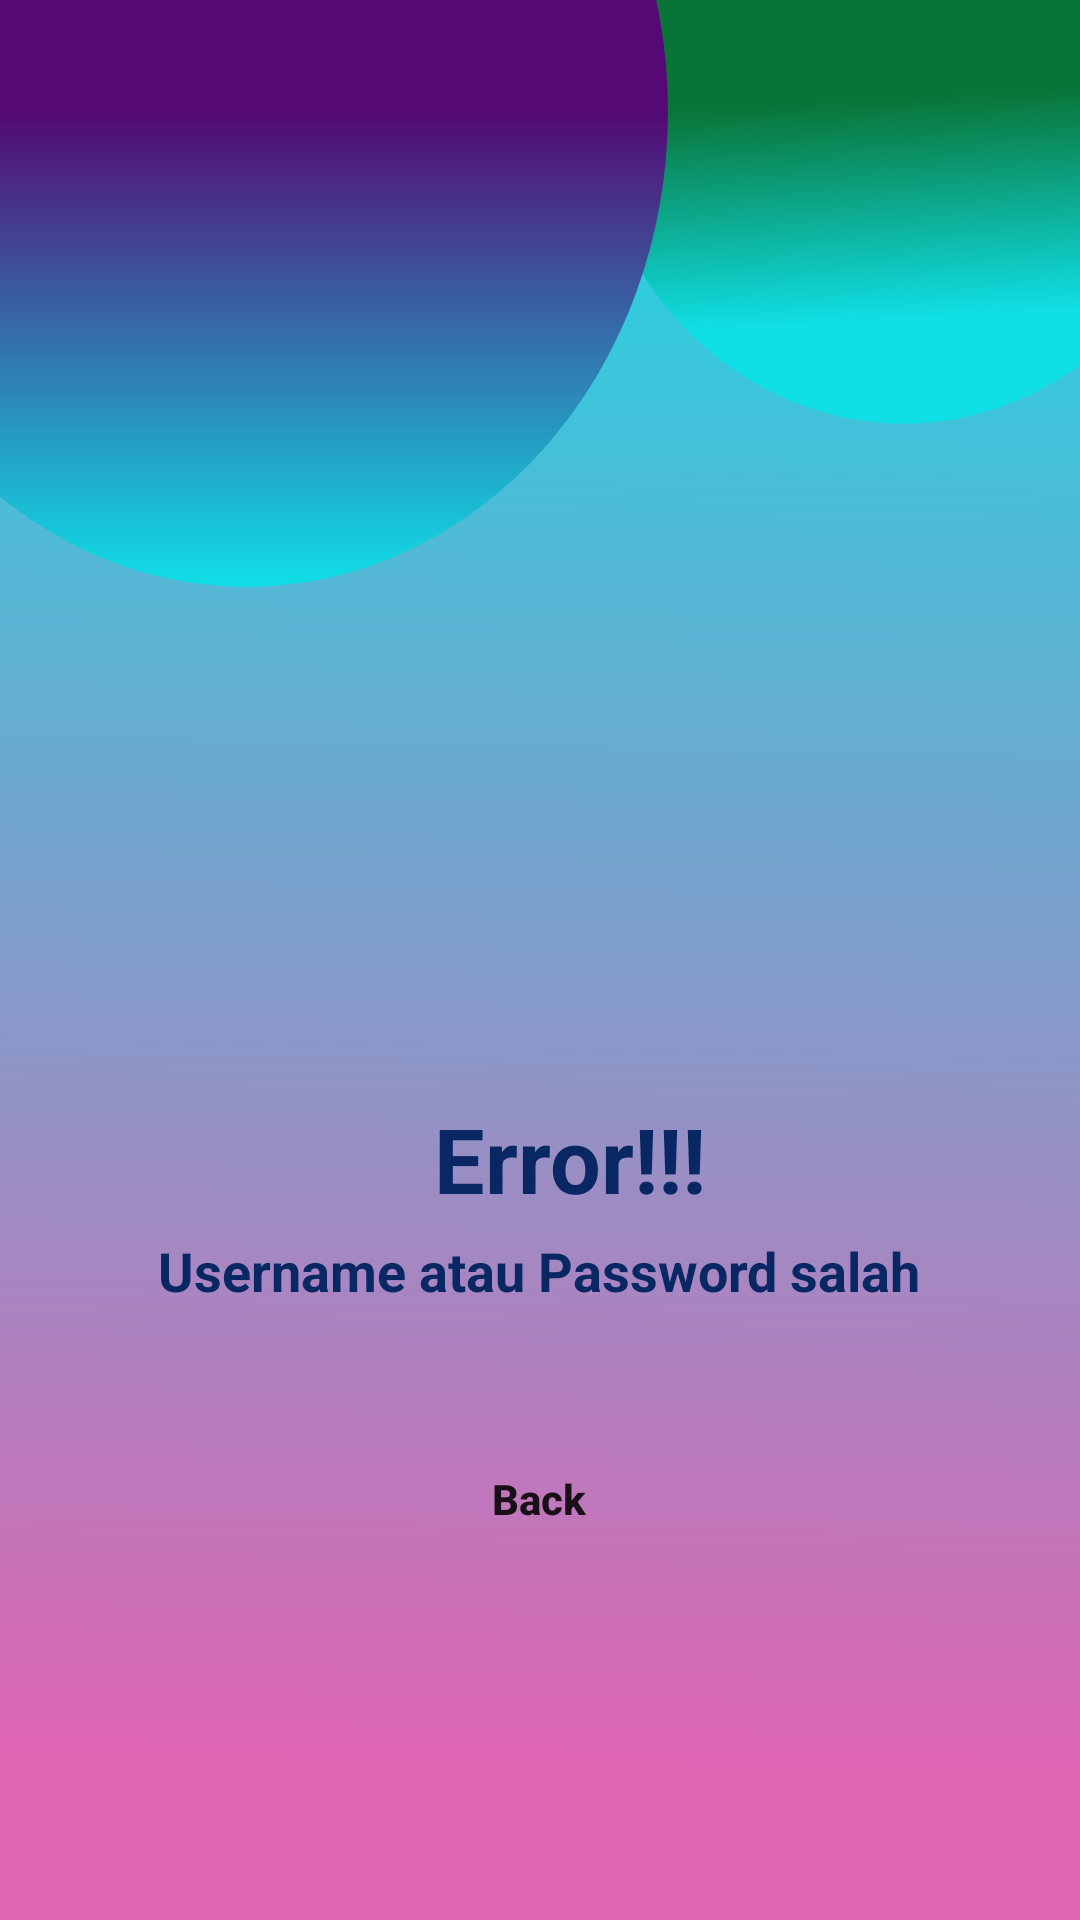

Produce the Android XML layout that renders to this screen, including the resource entries it uses.
<!-- AndroidManifest.xml: application theme Theme.RamaDheaYudhistiraLoginApplikasi -->
<!-- res/layout/activity_failed.xml -->
<?xml version="1.0" encoding="utf-8"?>
 <LinearLayout xmlns:android="http://schemas.android.com/apk/res/android"
    xmlns:app="http://schemas.android.com/apk/res-auto"
    xmlns:tools="http://schemas.android.com/tools"
    android:layout_width="match_parent"
    android:orientation="vertical"
    android:layout_height="match_parent"
    android:background="@drawable/ic_bground"
    tools:context=".FailedLogin">

    <Toolbar
        android:id="@+id/toolbar"
        android:title=""
        android:layout_width="match_parent"
        android:layout_height="wrap_content"></Toolbar>
    <LinearLayout
        android:layout_marginTop="210dp"
        android:layout_gravity="center"
        android:orientation="vertical"
        android:padding="50dp"
        android:gravity="center_horizontal"
        android:layout_width="match_parent"
        android:layout_height="match_parent">

            <ImageView
                android:layout_width="50dp"
                android:layout_height="50dp"
                android:src="@drawable/error"
                android:textAlignment="center" />

            <TextView
                android:layout_width="wrap_content"
                android:layout_height="wrap_content"
                android:layout_marginLeft="10dp"
                android:text="Error!!!"
                android:textColor="#092763"
                android:textSize="30sp"
                android:textStyle="bold" />
        <RelativeLayout
            android:layout_width="match_parent"
            android:layout_height="5dp"></RelativeLayout>
        <TextView
            android:layout_width="wrap_content"
            android:layout_height="wrap_content"
            android:text="Username atau Password salah"
            android:textColor="#092763"
            android:textSize="18sp"
            android:textStyle="bold" />

        <RelativeLayout
            android:layout_width="match_parent"
            android:layout_height="40dp"></RelativeLayout>
        <Button
            android:id="@+id/back"
            android:textStyle="bold"
            android:background="@drawable/form"
            android:textAllCaps="false"
            android:text="Back"
            android:layout_width="185dp"
            android:layout_height="wrap_content"/>

        </LinearLayout>







</LinearLayout>
<!-- resources referenced by this layout -->
<resources>
  <!-- drawable ic_bground (drawable) -->
  <vector xmlns:android="http://schemas.android.com/apk/res/android"
      xmlns:aapt="http://schemas.android.com/aapt"
      android:width="768dp"
      android:height="1024dp"
      android:viewportWidth="768"
      android:viewportHeight="1024">
    <group>
      <clip-path
          android:pathData="M0,0h768v1024h-768z"/>
      <path
          android:pathData="M0,0h768v1024h-768z"
          android:fillColor="#fff"/>
      <path
          android:pathData="M0,0h768v1024h-768z">
        <aapt:attr name="android:fillColor">
          <gradient 
              android:startY="0"
              android:startX="397.824"
              android:endY="948.224"
              android:endX="384"
              android:type="linear">
            <item android:offset="0" android:color="#FF10DFE6"/>
            <item android:offset="1" android:color="#FFE164B3"/>
          </gradient>
        </aapt:attr>
      </path>
      <path
          android:pathData="M415,37a227.5,189 0,1 0,455 0a227.5,189 0,1 0,-455 0z">
        <aapt:attr name="android:fillColor">
          <gradient 
              android:startY="50.986"
              android:startX="652.055"
              android:endY="169.678"
              android:endX="657.06"
              android:type="linear">
            <item android:offset="0" android:color="#FF097437"/>
            <item android:offset="1" android:color="#FF10DFE6"/>
          </gradient>
        </aapt:attr>
      </path>
      <path
          android:pathData="M-124,59.5a299.5,253.5 0,1 0,599 0a299.5,253.5 0,1 0,-599 0z">
        <aapt:attr name="android:fillColor">
          <gradient 
              android:startY="59.5"
              android:startX="175.5"
              android:endY="313"
              android:endX="175.5"
              android:type="linear">
            <item android:offset="0" android:color="#FF540974"/>
            <item android:offset="1" android:color="#FF10DFE6"/>
          </gradient>
        </aapt:attr>
      </path>
    </group>
  </vector>
  <style name="Theme.RamaDheaYudhistiraLoginApplikasi" parent="Theme.MaterialComponents.DayNight.NoActionBar">
          
          <item name="colorPrimary">@color/purple_500</item>
          <item name="colorPrimaryVariant">@color/purple_700</item>
          <item name="colorOnPrimary">@color/white</item>
          
          <item name="colorSecondary">@color/teal_200</item>
          <item name="colorSecondaryVariant">@color/teal_700</item>
          <item name="colorOnSecondary">@color/black</item>
          
          <item name="android:statusBarColor" tools:targetApi="l">?attr/colorPrimaryVariant</item>
          
      </style>
  <!-- not gathered from this repository: default colours our renderer supplied (Android Studio template values) -->
  <color name="purple_500">#FF6200EE</color>
  <color name="purple_700">#FF3700B3</color>
  <color name="teal_200">#FF03DAC5</color>
  <color name="teal_700">#FF018786</color>
  <color name="black">#FF000000</color>
  <color name="white">#FFFFFFFF</color>
</resources>
